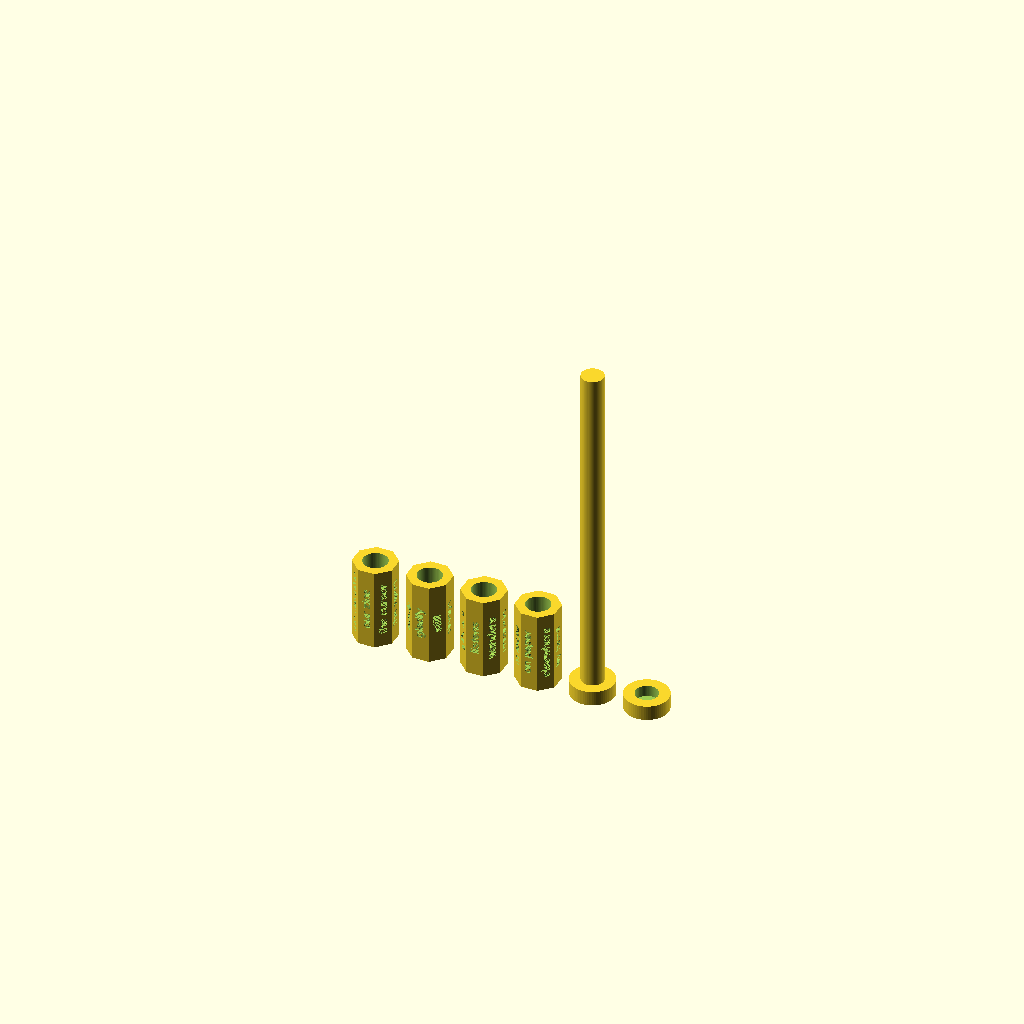
Cell 1: the model at its default parameters.
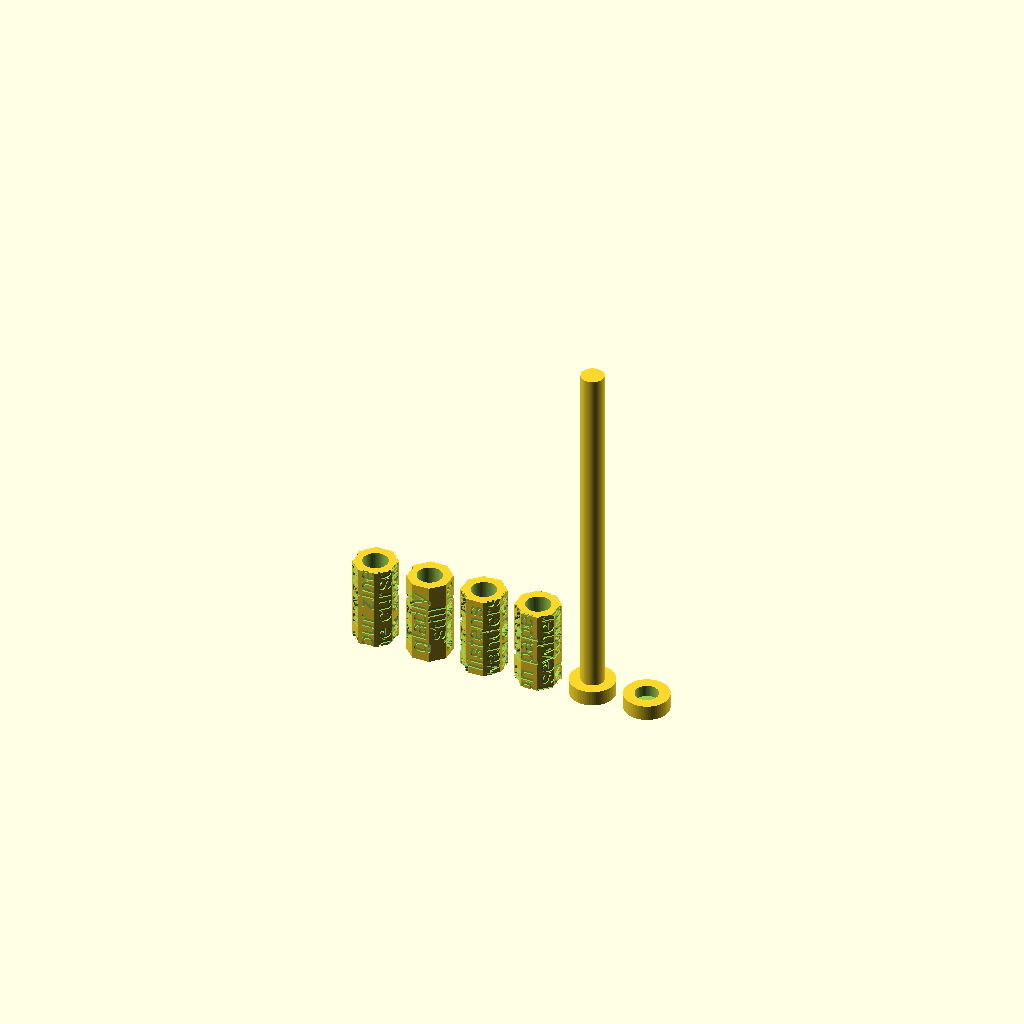
Cell 2: the same model with text_size = 9.
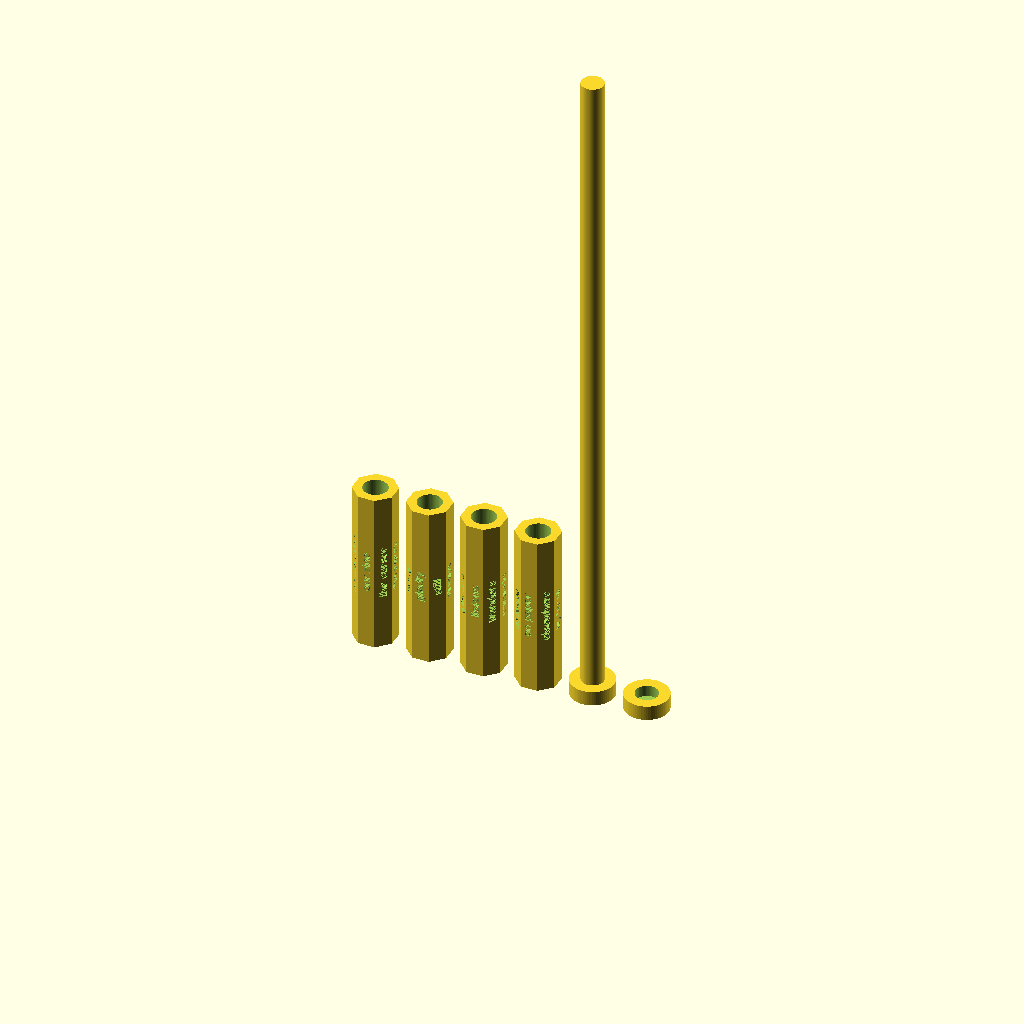
Cell 3: ring_len = 88 (everything else at default).
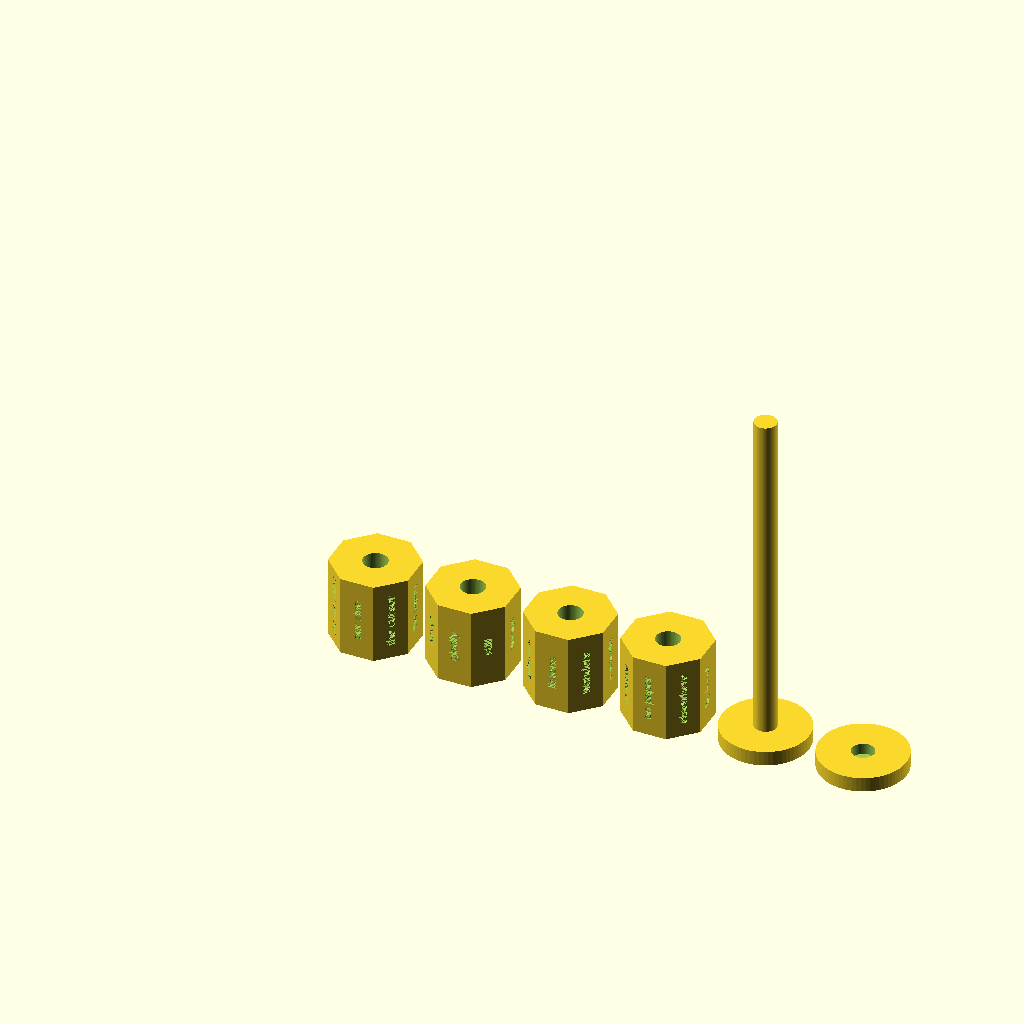
Cell 4: face_w = 18 (everything else at default).
All cells are drawn from one camera (rotation 55°, 0°, 25°, orthographic, colour scheme Cornfield), so only the parameter changes between them.
The OpenSCAD source (workshop/files/agents/cryptex.scad):
// Grammar cryptex: each ring is one slot of the sentence, each face one word.
// Generated by the Unmaking workshop (workshop/js/scad.js). Edit freely.
// Slots, in reading order: #who# #when# #does# #how#
//
// A teaching model: the rings spin freely on a core between two caps. It has no
// lock gates or detents. For a clicking cryptex, remix a published design and
// credit it (the talk's print remixes two CC BY-NC designs from MakerWorld).
// Print: PLA, 0.2 mm layers, rings standing on end, no supports.
// Render one part at a time by setting part, then F6 and export STL.

words = [
  ["the agent", "a quilter", "my bot", "the archive", "a student", "the machine", "our zine", "the cursor"],
  ["always", "never", "slowly", "quietly", "sometimes", "rarely", "gladly", "still"],
  ["unravels", "remembers", "stitches", "forgets", "loops", "glitches", "listens", "wanders"],
  ["by hand", "offline", "in public", "at night", "for us", "in loops", "on paper", "elsewhere"]
];

part       = "print";   // "print" = every part laid flat, "preview" = assembled, "rings", "core", "cap"
faces      = len(words[0]);
text_size  = 4.5;       // mm, cap height of each word
text_depth = 0.8;       // mm, how deep words are recessed
ring_len   = 44;        // mm along the axis; grow it if your longest word runs off the face
face_w     = 9;         // mm across one face
gap        = 0.6;       // mm between rings on the core
core_d     = 12;        // mm, diameter of the core rod
clearance  = 0.5;       // mm per side; raise it if rings bind, lower it if they wobble
cap_len    = 8;         // mm
font       = "Liberation Sans:style=Bold";

R       = face_w / (2 * sin(180 / faces));  // circumradius of the ring
apothem = R * cos(180 / faces);             // centre to the middle of a face
rings   = len(words);
rod_len = rings * (ring_len + gap) + cap_len / 2;

// One ring of the grammar. Word i sits on the face at angle i * 360 / faces,
// reading along the axis, so a row of faces across the rings reads as a sentence.
module word_ring(ws) {
  difference() {
    rotate([0, 0, 180 / faces]) cylinder(r = R, h = ring_len, $fn = faces);
    translate([0, 0, -1]) cylinder(d = core_d + 2 * clearance, h = ring_len + 2, $fn = 64);
    for (i = [0 : faces - 1])
      rotate([0, 0, i * 360 / faces])
        // text x -> along the axis, text y -> around the ring, extrude -> outward
        multmatrix([[0, 0, 1, apothem - text_depth], [0, -1, 0, 0], [1, 0, 0, ring_len / 2], [0, 0, 0, 1]])
          linear_extrude(text_depth + 1)
            text(ws[i], size = text_size, font = font, halign = "center", valign = "center");
  }
}

// Bottom cap and rod in one piece.
module core() {
  cylinder(r = R, h = cap_len, $fn = 64);
  cylinder(d = core_d, h = cap_len + rod_len, $fn = 64);
}

// Top cap: a snug socket. A drop of glue makes it permanent.
module cap() {
  difference() {
    cylinder(r = R, h = cap_len, $fn = 64);
    translate([0, 0, 2]) cylinder(d = core_d + 0.15, h = cap_len, $fn = 64);
  }
}

module print_layout() {
  pitch = 2 * R + 6;
  for (r = [0 : rings - 1]) translate([r * pitch, 0, 0]) word_ring(words[r]);
  translate([rings * pitch, 0, 0]) core();
  translate([(rings + 1) * pitch, 0, 0]) cap();
}

module preview() {
  color("navy") core();
  for (r = [0 : rings - 1])
    color(r % 2 ? "teal" : "powderblue")
      translate([0, 0, cap_len + gap / 2 + r * (ring_len + gap)]) word_ring(words[r]);
  color("navy") translate([0, 0, 2 * cap_len + rings * (ring_len + gap)]) rotate([180, 0, 0]) cap();
}

if (part == "print") print_layout();
else if (part == "preview") preview();
else if (part == "rings") for (r = [0 : rings - 1]) translate([r * (2 * R + 6), 0, 0]) word_ring(words[r]);
else if (part == "core") core();
else if (part == "cap") cap();
Parameter table extracted from the source (name, type, default, range or options):
part: string, default "print"
text_size: number, default 4.5
text_depth: number, default 0.8
ring_len: number, default 44
face_w: number, default 9
gap: number, default 0.6
core_d: number, default 12
clearance: number, default 0.5
cap_len: number, default 8
font: string, default "Liberation Sans:style=Bold"
